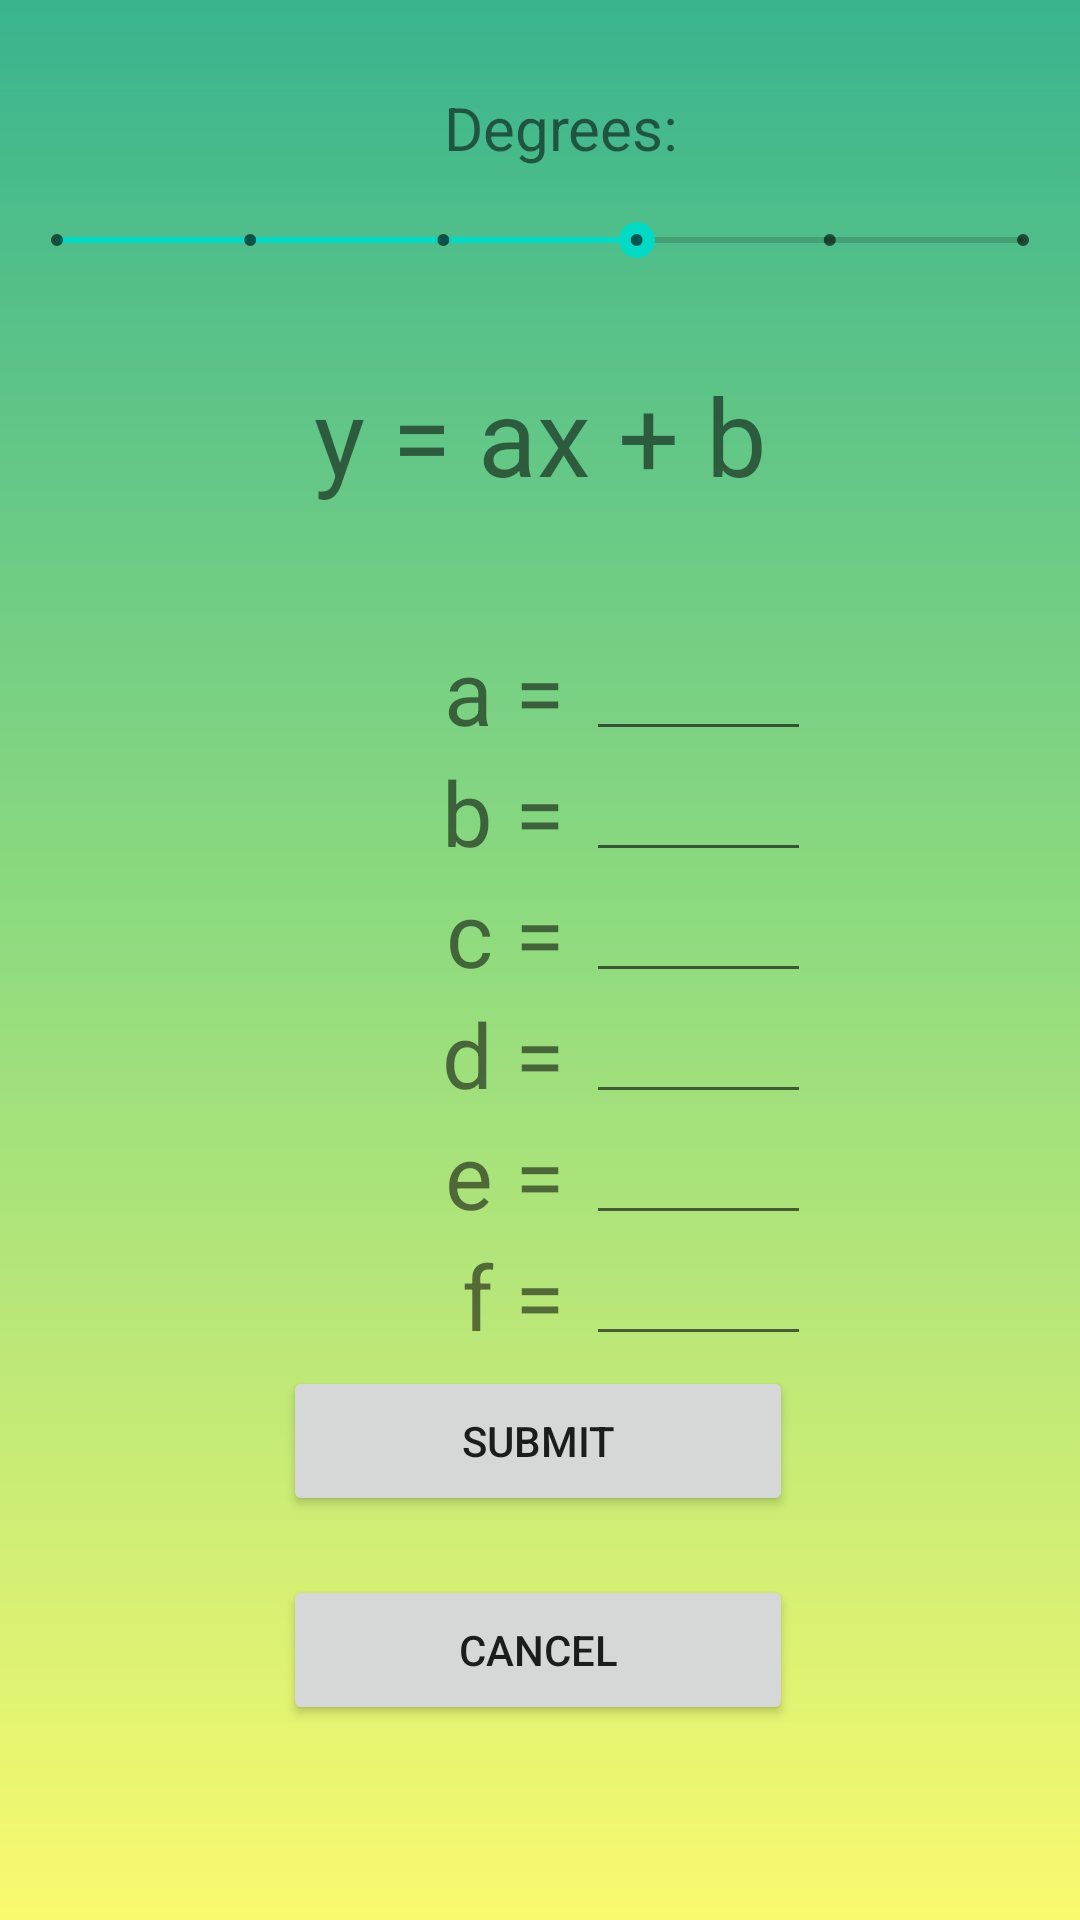

The Android layout XML behind this screen, and the referenced resources:
<!-- AndroidManifest.xml: application theme Theme.FinalProject -->
<!-- res/layout/activity_equation.xml -->
<?xml version="1.0" encoding="utf-8"?>
<androidx.constraintlayout.widget.ConstraintLayout xmlns:android="http://schemas.android.com/apk/res/android"
    xmlns:app="http://schemas.android.com/apk/res-auto"
    xmlns:tools="http://schemas.android.com/tools"
    android:layout_width="match_parent"
    android:layout_height="match_parent"
    android:screenOrientation="portrait"
    android:background="@color/backgroundColor"
    tools:context=".EquationActivity">


    <TextView
        android:id="@+id/bTextView"
        android:layout_width="wrap_content"
        android:layout_height="wrap_content"
        android:text="b = "
        android:textSize="30dp"
        app:layout_constraintEnd_toStartOf="@+id/bTextEdit"
        app:layout_constraintTop_toBottomOf="@+id/aTextView" />

    <TextView
        android:id="@+id/dTextView"
        android:layout_width="wrap_content"
        android:layout_height="wrap_content"
        android:text="d = "
        android:textSize="30dp"
        app:layout_constraintEnd_toStartOf="@+id/dTextEdit"
        app:layout_constraintTop_toBottomOf="@+id/cTextView" />

    <TextView
        android:id="@+id/fTextView"
        android:layout_width="wrap_content"
        android:layout_height="wrap_content"
        android:text="f = "
        android:textSize="30dp"
        app:layout_constraintEnd_toStartOf="@+id/fTextEdit"
        app:layout_constraintTop_toBottomOf="@+id/eTextView" />

    <EditText
        android:id="@+id/bTextEdit"
        android:layout_width="75dp"
        android:layout_height="40dp"
        android:ems="10"
        android:inputType="numberDecimal|numberSigned"
        app:layout_constraintBottom_toTopOf="@+id/cTextView"
        app:layout_constraintEnd_toEndOf="@+id/aTextEdit" />

    <EditText
        android:id="@+id/dTextEdit"
        android:layout_width="75dp"
        android:layout_height="40dp"
        android:ems="10"
        android:inputType="numberDecimal|numberSigned"
        app:layout_constraintBottom_toTopOf="@+id/eTextView"
        app:layout_constraintEnd_toEndOf="@+id/cTextEdit" />

    <EditText
        android:id="@+id/fTextEdit"
        android:layout_width="75dp"
        android:layout_height="40dp"
        android:ems="10"
        android:inputType="numberDecimal|numberSigned"
        app:layout_constraintBottom_toBottomOf="@+id/fTextView"
        app:layout_constraintEnd_toEndOf="@+id/eTextEdit" />

    <TextView
        android:id="@+id/baseEquationTextView"
        android:layout_width="match_parent"
        android:layout_height="50dp"
        android:layout_marginTop="28dp"
        android:autoSizeMaxTextSize="90sp"
        android:autoSizeMinTextSize="12sp"
        android:autoSizeStepGranularity="2sp"
        android:autoSizeTextType="uniform"
        android:gravity="center"
        android:text="y = ax + b"
        android:textSize="35dp"
        app:layout_constraintEnd_toEndOf="parent"
        app:layout_constraintHorizontal_bias="1.0"
        app:layout_constraintStart_toStartOf="parent"
        app:layout_constraintTop_toBottomOf="@+id/degreeSeekBar" />

    <TextView
        android:id="@+id/aTextView"
        android:layout_width="wrap_content"
        android:layout_height="wrap_content"
        android:layout_marginStart="148dp"
        android:layout_marginLeft="148dp"
        android:layout_marginTop="40dp"
        android:text="a = "
        android:textSize="30dp"
        app:layout_constraintStart_toStartOf="parent"
        app:layout_constraintTop_toBottomOf="@+id/baseEquationTextView" />

    <TextView
        android:id="@+id/cTextView"
        android:layout_width="wrap_content"
        android:layout_height="wrap_content"
        android:text="c = "
        android:textSize="30dp"
        app:layout_constraintEnd_toStartOf="@+id/cTextEdit"
        app:layout_constraintTop_toBottomOf="@+id/bTextView" />

    <TextView
        android:id="@+id/eTextView"
        android:layout_width="wrap_content"
        android:layout_height="wrap_content"
        android:text="e = "
        android:textSize="30dp"
        app:layout_constraintEnd_toStartOf="@+id/eTextEdit"
        app:layout_constraintTop_toBottomOf="@+id/dTextView" />

    <EditText
        android:id="@+id/aTextEdit"
        android:layout_width="75dp"
        android:layout_height="40dp"
        android:autoSizeTextType="uniform"
        android:ems="10"
        android:inputType="numberDecimal|numberSigned"
        app:layout_constraintBottom_toBottomOf="@+id/aTextView"
        app:layout_constraintStart_toEndOf="@+id/aTextView" />

    <EditText
        android:id="@+id/cTextEdit"
        android:layout_width="75dp"
        android:layout_height="40dp"
        android:ems="10"
        android:inputType="numberDecimal|numberSigned"
        app:layout_constraintBottom_toBottomOf="@+id/cTextView"
        app:layout_constraintEnd_toEndOf="@+id/bTextEdit" />

    <EditText
        android:id="@+id/eTextEdit"
        android:layout_width="75dp"
        android:layout_height="40dp"
        android:ems="10"
        android:inputType="numberDecimal|numberSigned"
        app:layout_constraintBottom_toBottomOf="@+id/eTextView"
        app:layout_constraintEnd_toEndOf="@+id/dTextEdit" />

    <TextView
        android:id="@+id/degreesTextView"
        android:layout_width="wrap_content"
        android:layout_height="wrap_content"
        android:layout_marginStart="148dp"
        android:layout_marginLeft="148dp"
        android:layout_marginBottom="12dp"
        android:text="Degrees:"
        android:textSize="20dp"
        app:layout_constraintBottom_toTopOf="@+id/degreeSeekBar"
        app:layout_constraintStart_toStartOf="parent" />

    <SeekBar
        android:id="@+id/degreeSeekBar"
        style="@style/Widget.AppCompat.SeekBar.Discrete"
        android:layout_width="354dp"
        android:layout_height="24dp"
        android:layout_marginTop="68dp"
        android:max="5"
        android:progress="3"
        app:layout_constraintEnd_toEndOf="parent"
        app:layout_constraintHorizontal_bias="0.491"
        app:layout_constraintStart_toStartOf="parent"
        app:layout_constraintTop_toTopOf="parent" />

    <TextView
        android:id="@+id/degreeTextEdit"
        android:layout_width="wrap_content"
        android:layout_height="wrap_content"
        android:layout_marginStart="8dp"
        android:layout_marginLeft="8dp"
        android:textSize="20dp"
        app:layout_constraintStart_toEndOf="@+id/degreesTextView"
        app:layout_constraintTop_toTopOf="@+id/degreesTextView" />


    <Button
        android:id="@+id/submitBtn"
        android:layout_width="170dp"
        android:layout_height="50dp"
        android:layout_margin="0dp"
        android:text="Submit"
        app:layout_constraintBottom_toBottomOf="parent"
        app:layout_constraintEnd_toEndOf="parent"
        app:layout_constraintHorizontal_bias="0.497"
        app:layout_constraintStart_toStartOf="parent"
        app:layout_constraintTop_toTopOf="parent"
        app:layout_constraintVertical_bias="0.772" />

    <Button
        android:id="@+id/cancelBtn"
        android:layout_width="170dp"
        android:layout_height="50dp"
        android:layout_margin="0dp"
        android:text="@android:string/cancel"
        app:layout_constraintBottom_toBottomOf="parent"
        app:layout_constraintEnd_toEndOf="parent"
        app:layout_constraintHorizontal_bias="0.497"
        app:layout_constraintStart_toStartOf="parent"
        app:layout_constraintTop_toTopOf="parent"
        app:layout_constraintVertical_bias="0.89" />

</androidx.constraintlayout.widget.ConstraintLayout>
<!-- resources referenced by this layout -->
<resources>
  <color name="backgroundColor">@drawable/gradient_drawable_lightmode</color>
  <style name="Theme.FinalProject" parent="Theme.MaterialComponents.DayNight.DarkActionBar">
          
          <item name="colorPrimary">@color/purple_500</item>
          <item name="colorPrimaryVariant">@color/purple_500</item>
          <item name="colorOnPrimary">@color/white</item>
          
          <item name="colorSecondary">@color/teal_200</item>
          <item name="colorSecondaryVariant">@color/teal_700</item>
          <item name="colorOnSecondary">@color/teal_200</item>
          
          <item name="android:statusBarColor" tools:targetApi="l">?attr/colorPrimaryVariant</item>
          
      </style>
  <color name="purple_500">#39b48e</color>
  <color name="white">#000000</color>
  <color name="teal_200">#FF03DAC5</color>
  <color name="teal_700">#FF018786</color>
</resources>
